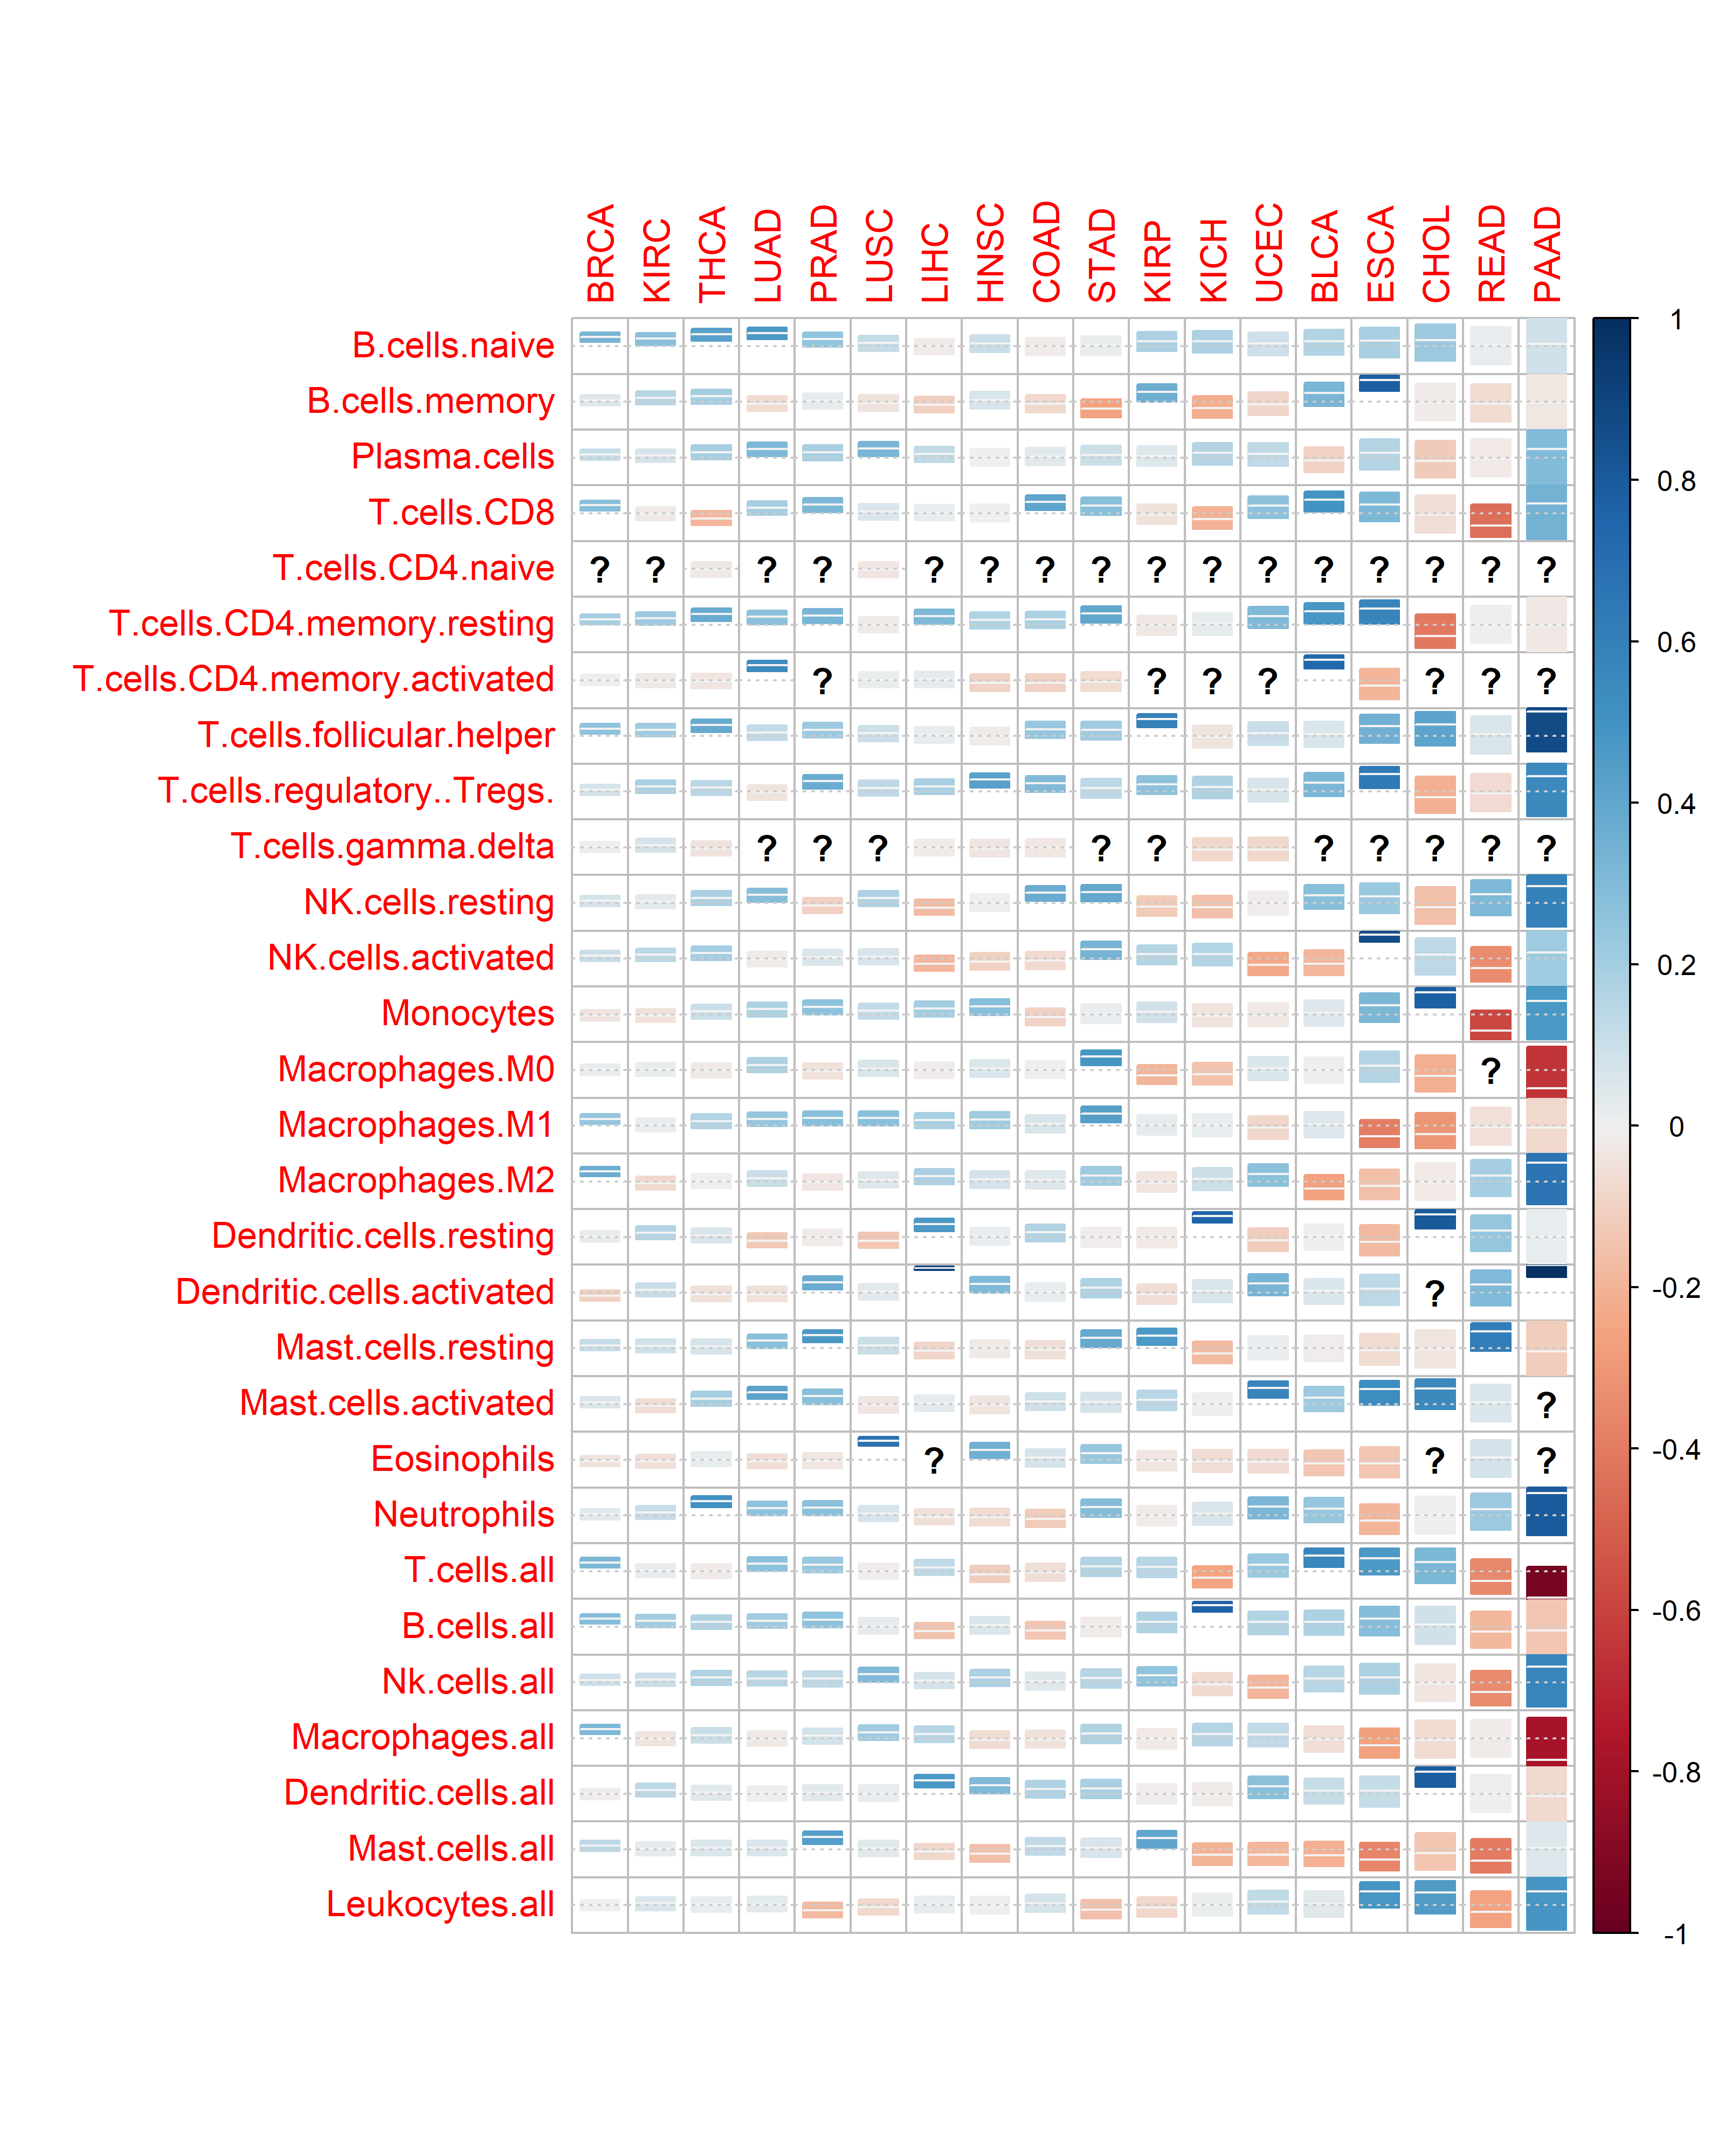

The table this chart was drawn from, first rows:
, BRCA, KIRC, THCA, LUAD, PRAD, LUSC, LIHC, HNSC, COAD, STAD, KIRP, KICH, UCEC, BLCA, ESCA, CHOL, READ, PAAD, PCPG, CESC, SARC, THYM
B.cells.naive, 0.3357, 0.2708, 0.424, 0.4759, 0.2511, 0.114, -0.01867, 0.1039, -0.01902, 0.01529, 0.1828, 0.1784, 0.09158, 0.1672, 0.1877, 0.2232, 0.01612, 0.08058, -0.5173, -0.5266, -1.0, 
B.cells.memory, 0.04997, 0.1504, 0.1978, -0.06562, 0.02497, -0.04214, -0.1079, 0.06236, -0.07922, -0.2538, 0.3613, -0.2183, -0.08249, 0.3256, 0.7767, -0.01547, -0.06591, -0.02873, 0.6959, , , -1.0
Plasma.cells, 0.1088, 0.06481, 0.1954, 0.3122, 0.1842, 0.328, 0.126, 0.002154, 0.03764, 0.09722, 0.05105, 0.159, 0.1297, -0.0998, 0.1594, -0.1225, -0.02257, 0.2947, 0.4218, -0.2513, -1.0, -1.0
T.cells.CD8, 0.2805, -0.02621, -0.1898, 0.1938, 0.3093, 0.05331, 0.0217, 0.001129, 0.404, 0.2771, -0.04473, -0.2072, 0.2631, 0.4933, 0.3102, -0.05744, -0.4421, 0.3429, -0.2813, 0.9175, -1.0, 1.0
T.cells.CD4.naive, , , -0.02563, , , -0.03326, , , , , , , , , , , , , , , , 1.0
T.cells.CD4.memory.resting, 0.1927, 0.2188, 0.3786, 0.2732, 0.3261, -0.01277, 0.3066, 0.1672, 0.1839, 0.3998, -0.02675, 0.0248, 0.3058, 0.4763, 0.5763, -0.4061, -0.004678, -0.02647, -0.24, 0.7831, 1.0, 
T.cells.CD4.memory.activated, 0.008678, -0.02433, -0.03216, 0.5388, , 0.01336, 0.03127, -0.09263, -0.1018, -0.06537, , , , 0.733, -0.1983, , , , , , , -1.0
T.cells.follicular.helper, 0.2599, 0.2084, 0.3864, 0.1174, 0.2238, 0.0947, 0.02796, -0.01532, 0.2359, 0.2098, 0.5948, -0.03633, 0.1035, 0.0617, 0.351, 0.4153, 0.06284, 0.8705, 0.9995, -0.7967, 1, 1.0
T.cells.regulatory..Tregs., 0.06801, 0.1864, 0.1416, -0.03735, 0.3738, 0.1294, 0.1893, 0.428, 0.2986, 0.1341, 0.2625, 0.1682, 0.06357, 0.3172, 0.6344, -0.2111, -0.07063, 0.5492, , -0.8249, -1.0, -1.0
T.cells.gamma.delta, 0.009871, 0.0689, -0.04329, , , , -0.01886, -0.03576, -0.03166, , , -0.07992, -0.07657, , , , , , , , , 
NK.cells.resting, 0.07383, 0.03372, 0.1822, 0.2877, -0.09737, 0.1684, -0.1733, 0.00902, 0.3697, 0.3948, -0.1255, -0.158, -0.008157, 0.2768, 0.2263, -0.1617, 0.3077, 0.5973, -0.7504, , , 1.0
NK.cells.activated, 0.1059, 0.1397, 0.2, -0.01915, 0.05423, 0.0668, -0.1881, -0.104, -0.07128, 0.3328, 0.1587, 0.1631, -0.2346, -0.1883, 0.8678, 0.1339, -0.3366, 0.2126, -0.8047, 0.9904, -1.0, 
Monocytes, -0.04035, -0.04772, 0.1039, 0.1789, 0.2603, 0.1191, 0.2027, 0.2799, -0.09946, 0.01918, 0.08314, -0.04305, -0.02521, 0.04699, 0.3185, 0.778, -0.5838, 0.4727, 0.8979, 0.2641, -1, 1
Macrophages.M0, 0.01612, 0.01529, -0.02625, 0.1793, -0.04502, 0.06154, -0.01194, 0.05682, 0.00866, 0.4823, -0.1903, -0.1518, 0.05536, -0.006977, 0.1588, -0.2144, , -0.6508, , , , 
Macrophages.M1, 0.2387, 0.01968, 0.1632, 0.239, 0.279, 0.2726, 0.1902, 0.2104, 0.06222, 0.4371, 0.02453, 0.02342, -0.08004, 0.05061, -0.3913, -0.3013, -0.04818, -0.07837, , 0.6238, 1, -1
Macrophages.M2, 0.365, -0.0729, 0.006797, 0.1019, -0.03409, 0.05164, 0.1806, 0.07326, 0.05104, 0.2133, -0.03977, 0.09456, 0.2644, -0.2592, -0.1635, -0.02038, 0.1952, 0.6647, 0.101, 0.4818, -1.0, -1.0
Dendritic.cells.resting, 0.01712, 0.1566, 0.06374, -0.1314, -0.01352, -0.1379, 0.4689, 0.02312, 0.1641, -0.01147, -0.02266, 0.7535, -0.114, -0.005865, -0.1781, 0.8046, 0.2371, 0.02219, , 0.9996, -1.0, 1.0
Dendritic.cells.activated, -0.1046, 0.1057, -0.05054, -0.04738, 0.3742, 0.03764, 0.8973, 0.3071, 0.02203, 0.1725, -0.06032, 0.06267, 0.3291, 0.0538, 0.1337, , 0.3001, 0.9892, -0.9087, -0.669, , 
Mast.cells.resting, 0.1106, 0.08596, 0.06632, 0.2733, 0.467, 0.1036, -0.0879, -0.02372, -0.05203, 0.385, 0.4602, -0.1772, 0.01725, -0.008246, -0.0657, -0.03623, 0.616, -0.1147, -0.65, 0.7145, 1.0, 
Mast.cells.activated, 0.05907, -0.06117, 0.196, 0.4205, 0.2762, -0.03436, 0.03058, -0.03968, 0.0895, 0.07374, 0.1457, -0.006873, 0.5799, 0.2192, 0.5303, 0.5543, 0.0547, , -0.5, 0.02763, , 1.0
Eosinophils, -0.04071, -0.05398, 0.02553, -0.05794, -0.03308, 0.6804, , 0.3559, 0.06984, 0.2347, -0.03537, -0.06289, -0.07068, -0.1363, -0.1364, , 0.07556, , , , , 
Neutrophils, 0.03896, 0.105, 0.512, 0.2568, 0.2711, 0.06425, -0.05367, -0.06707, -0.1204, 0.2896, -0.01869, 0.06249, 0.3214, 0.2331, -0.1954, 0.01073, 0.2204, 0.7963, 1.0, , , 
T.cells.all, 0.3111, 0.01983, -0.01292, 0.2657, 0.2286, -0.008614, 0.1314, -0.1156, -0.0556, 0.1678, 0.1479, -0.2488, 0.2259, 0.5632, 0.4646, 0.3194, -0.3486, -0.948, 0.105, 0.9939, -1.0, 1.0
B.cells.all, 0.2871, 0.2042, 0.1718, 0.2113, 0.2595, 0.02574, -0.1507, 0.0585, -0.1376, -0.01971, 0.1737, 0.7671, 0.1664, 0.1784, 0.2852, 0.08112, -0.1855, -0.1365, -0.9669, -0.5266, -1, -1.0
Nk.cells.all, 0.08839, 0.09492, 0.1696, 0.1476, 0.13, 0.3035, 0.06922, 0.1799, 0.04284, 0.1541, 0.2523, -0.07321, -0.1883, 0.1453, 0.1831, -0.03428, -0.3439, 0.5731, -0.9343, 0.9912, -1.0, -1
Macrophages.all, 0.315, -0.03631, 0.1017, -0.02627, 0.07837, 0.2109, 0.1454, -0.06516, -0.04532, 0.1689, -0.02355, 0.1531, 0.1232, -0.05637, -0.2614, -0.06583, -0.01593, -0.7815, -0.7405, -0.9713, -1.0, -1.0
Dendritic.cells.all, -0.0113, 0.1348, 0.041, 0.01027, 0.0394, 0.0231, 0.4754, 0.3079, 0.1755, 0.1919, -0.01008, -0.01431, 0.2683, 0.1104, 0.1123, 0.7858, 0.01004, -0.07474, -0.8721, -0.8428, -1.0, 1.0
Mast.cells.all, 0.134, 0.02981, 0.05634, 0.05943, 0.4407, 0.03697, -0.07922, -0.1591, 0.1238, 0.06555, 0.4077, -0.2005, -0.1904, -0.2112, -0.3631, -0.1415, -0.3985, 0.05178, -0.9197, 0.8828, 1.0, 1.0
Leukocytes.all, 0.001287, 0.05755, 0.01988, 0.03278, -0.1831, -0.07678, 0.02097, -0.007631, 0.0724, -0.1596, -0.08415, 0.01319, 0.1277, 0.04379, 0.4848, 0.455, -0.2524, 0.4873, 0.8, -0.2928, 0.8, -0.9939
